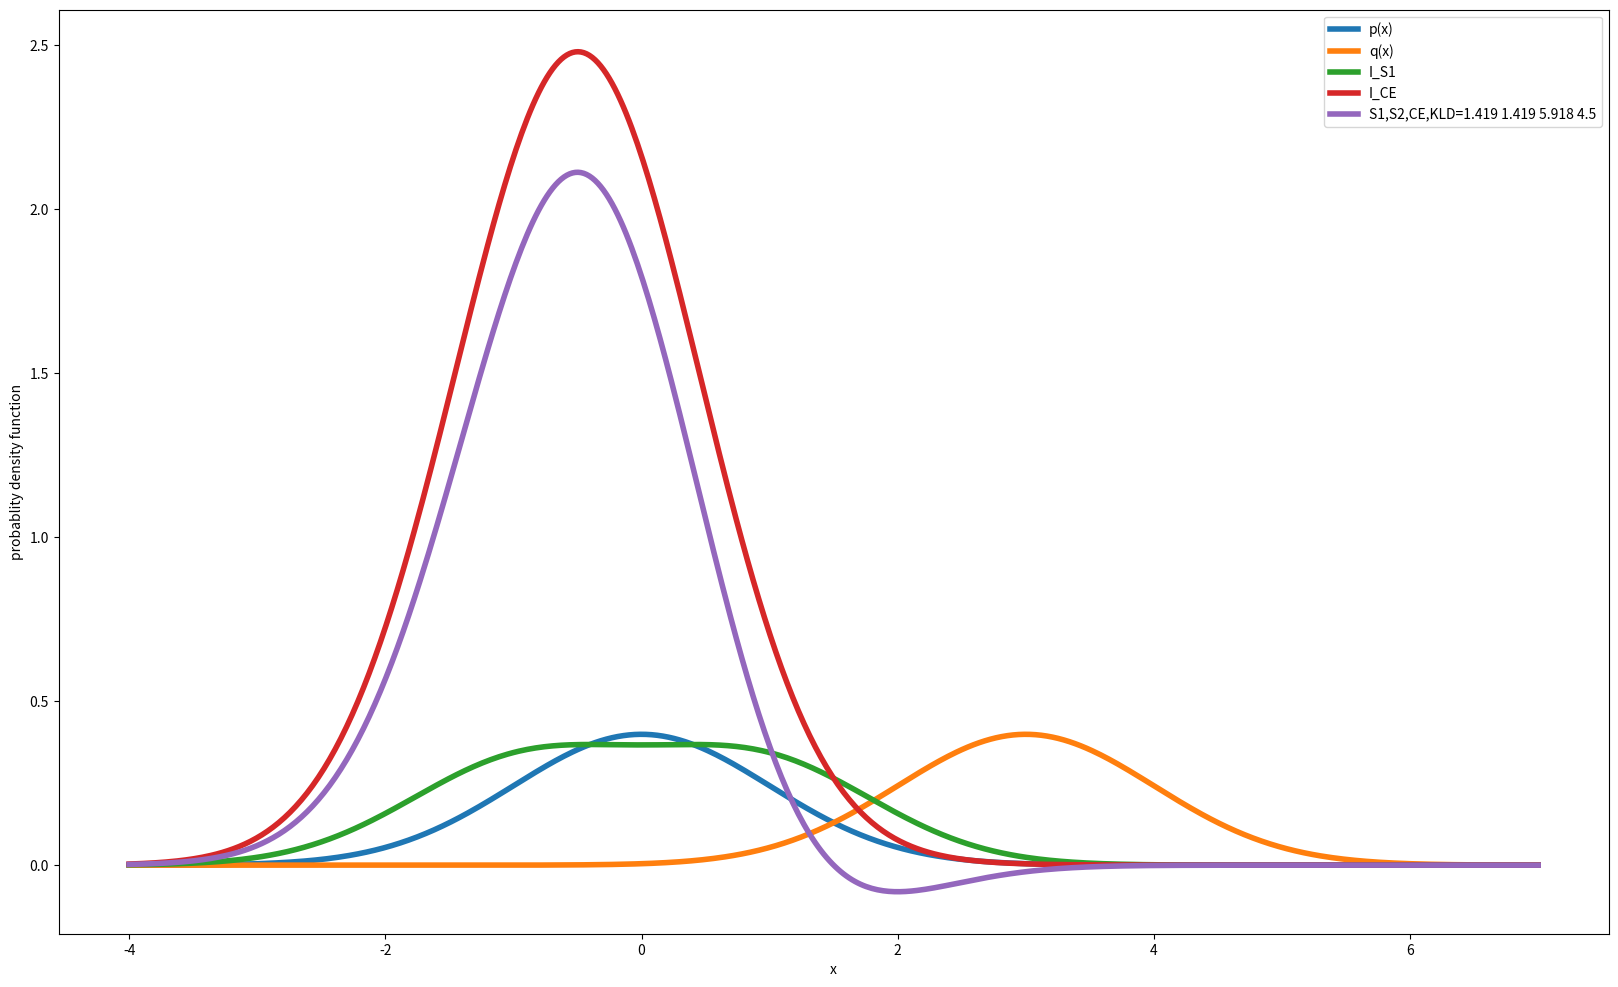

The matplotlib source for this figure:


from scipy.integrate import quad
import numpy as np

import matplotlib.pyplot as plt


#-----------------------------------
#INTEGRATION EXAMPLE
#----------------------------------

#ANTIDEVIATIVE OF x^2--> x^3/3
def integrand(x):
    return x**2 

print(1/3-0,quad(integrand, 0, 1))

#-----------------------------------
#NORMAL DISTIBUTION ENTROPY
#----------------------------------

s=1; u=0
def p(x):
	return np.exp(-0.5*((x-u)/s)**2)/(s*np.sqrt(2*3.1415))

def I(x): return -p(x)*np.log(p(x))

S=quad(I, -20, 20)
print(S, np.log(2*3.1415*np.exp(1)*s)) #,np.exp(1))


#-----------------------------------
#KL DIVERGENCE AND CROSS ENTROPY
#----------------------------------

u1=0; s1=1
u2=3; s2=1

#INTEGRATION LIMITS
x1=min(u1,u2)-4*max(s1,s2)
x2=max(u1,u2)+4*max(s1,s2); print(x1,x2)

#DEFINE TWO NORMAL DISTRIBUTINO
def p1(x): return np.exp(-0.5*((x-u1)/s1)**2)/(s1*np.sqrt(2*3.1415))
def p2(x): return np.exp(-0.5*((x-u2)/s2)**2)/(s2*np.sqrt(2*3.1415))

def I_S1(x): return -p1(x)*np.log(p1(x))  		#P1 ENTROPY
def I_S2(x): return -p2(x)*np.log(p2(x))  		#P2 ENTROPY
def I_CE(x): return -p1(x)*np.log(p2(x))  		#CROSS ENTROPY
def I_KL(x): return -p1(x)*np.log(p2(x)/p1(x))  #D_KL

def plot(KLD,S1,S2,CE):
	fig = plt.figure(figsize=(20,12))
	ax = fig.add_subplot(111)
	x=np.linspace(x1,x2,500)
	plt.plot(x, p1(x), label="p(x)", linewidth=4)
	plt.plot(x, p2(x), label="q(x)", linewidth=4)
	plt.plot(x, I_S1(x), label="I_S1", linewidth=4)
	# plt.plot(x, I_S2(x), label="I_S2", linewidth=4)
	plt.plot(x, I_CE(x), label="I_CE", linewidth=4)
	plt.plot(x, I_KL(x), label="S1,S2,CE,KLD="+str(S1)+' '+str(S2)+' '+str(CE)+' '+str(KLD), linewidth=4)
	plt.legend(loc="best")
	ax.set_xlabel('x')
	ax.set_ylabel('probablity density function')
	plt.show()

S1=round(quad(I_S1, x1, x2)[0],3)
S2=round(quad(I_S1, x1, x2)[0],3)
KLD=round(quad(I_KL, x1, x2)[0],3)
CE=round(quad(I_CE, x1, x2)[0],3)
print(CE,S1+KLD)
plot(KLD,S1,S2,CE)















exit()

#-----------------------------------
#KL DIVERGENCE: MOVIE 
#----------------------------------

fig = plt.figure(figsize=(20,12))
ax = fig.add_subplot(111)

for var in [15,1.42,3,4,5,6,7,8,9]:
	u1=0; s1=1
	u2=0; s2=var

	#INTEGRATION LIMITS
	x1=min(u1,u2)-4*max(s1,s2)
	x2=max(u1,u2)+4*max(s1,s2); print(x1,x2)

	#DEFINE TWO NORMAL DISTRIBUTINO
	def p1(x): return np.exp(-0.5*((x-u1)/s1)**2)/(s1*np.sqrt(2*3.1415))
	def p2(x): return np.exp(-0.5*((x-u2)/s2)**2)/(s2*np.sqrt(2*3.1415))

	#INTEGRAND
	def I(x): return -p1(x)*np.log(p2(x)/p1(x))

	def plot(KLD):

		x=np.linspace(x1,x2,500)
		ax.clear()

		ax.plot(x, p1(x), label="p(x)", linewidth=4)
		ax.plot(x, p2(x), label="q(x)", linewidth=4)
		ax.plot(x, I(x), label="p(x)log(p(x)/q(x)): KLD="+str(KLD), linewidth=4)
		ax.legend(loc="best")
		ax.set_xlabel('x')
		ax.set_ylabel('probablity density function')
		plt.pause(1)


	KLD=quad(I, x1, x2)[0]
	plot(KLD)

plt.show()